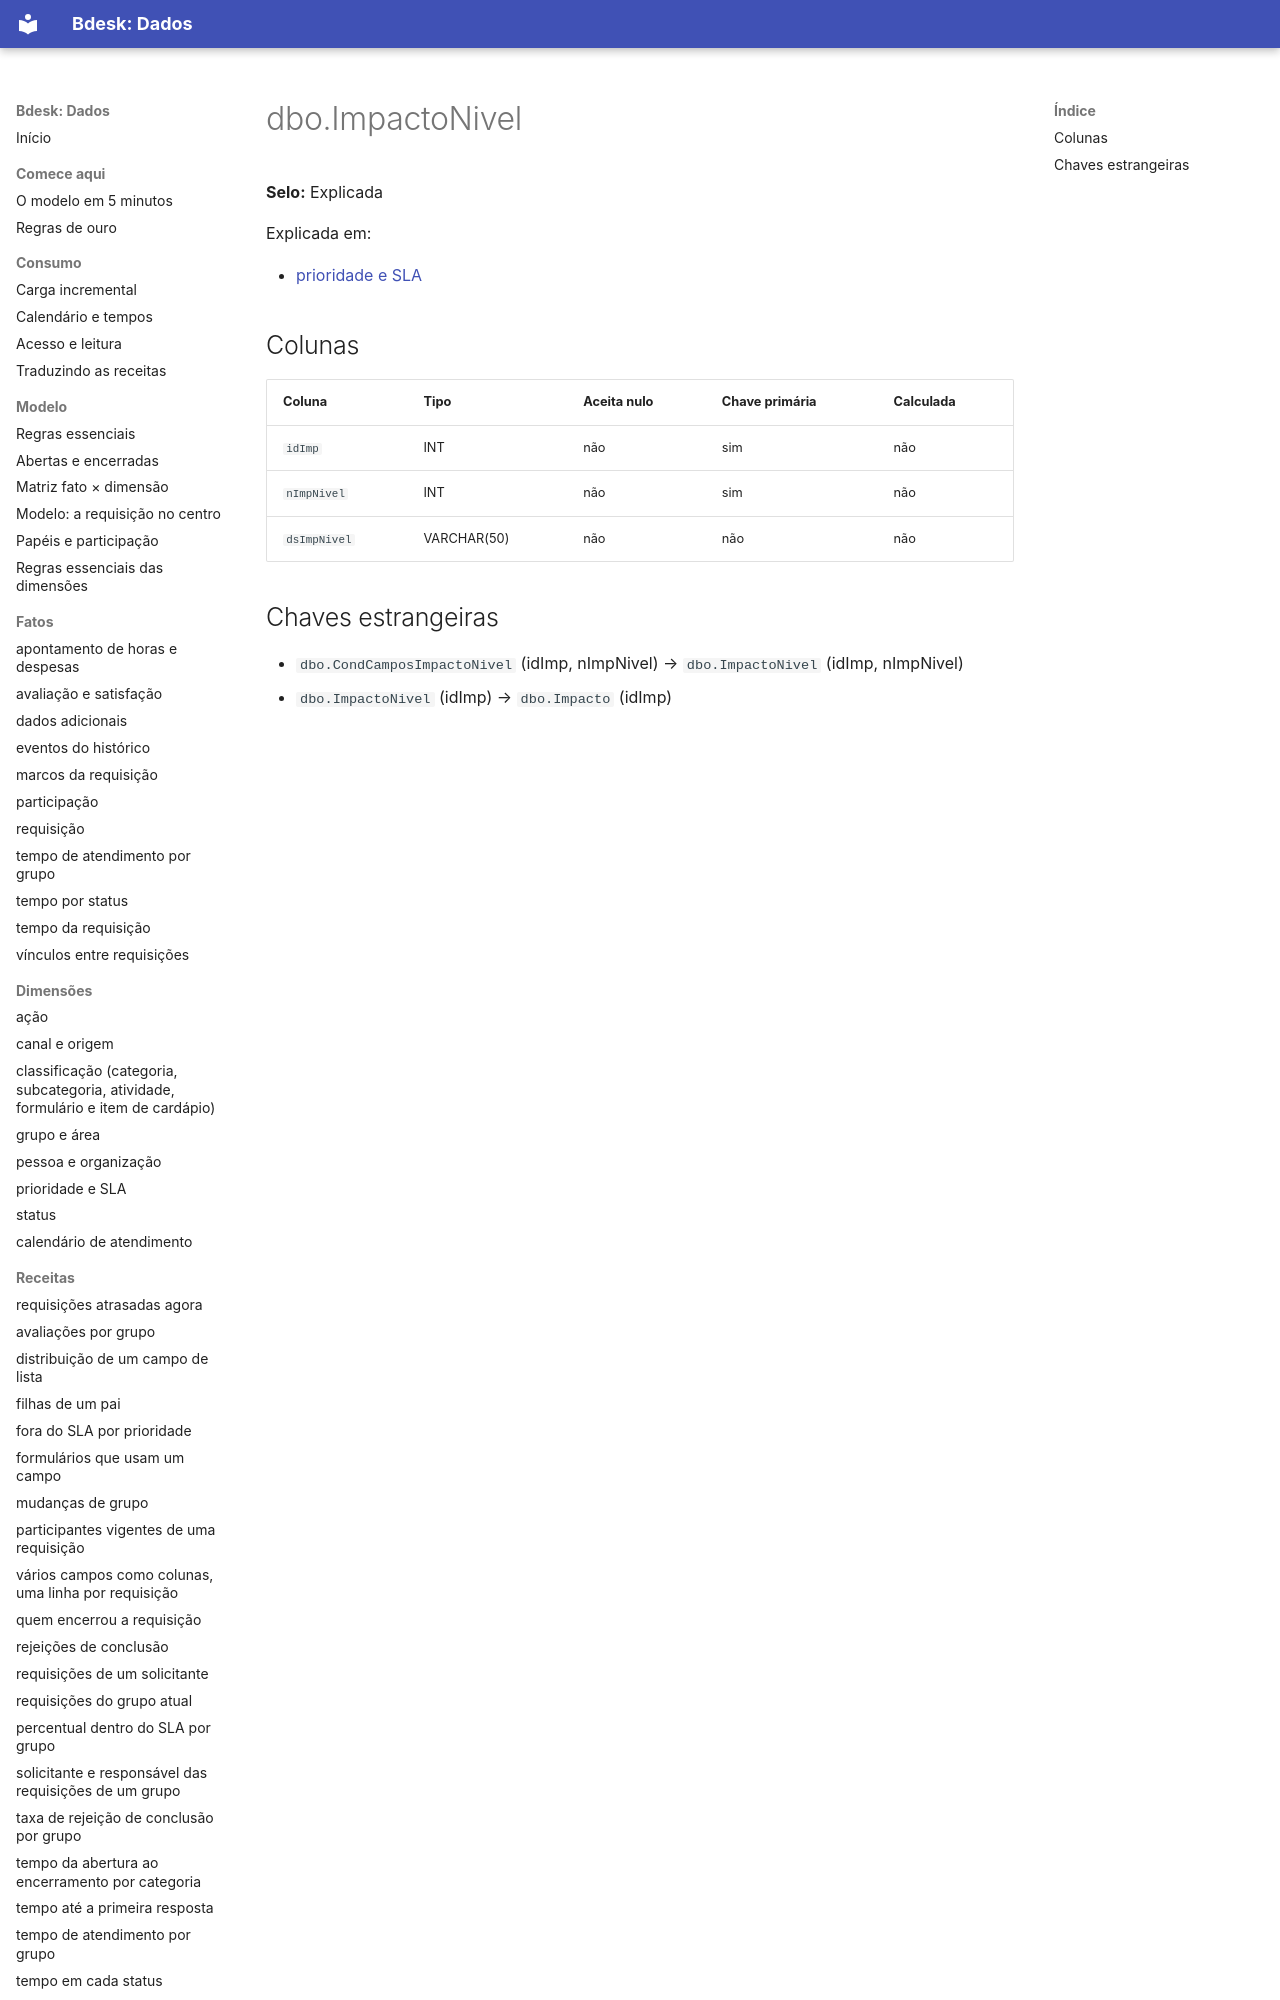

repository: bdeskapp/dados · page: dicionario/dbo-impactonivel/index.html · generator: mkdocs

---
gerado: sincronizacao
---

# dbo.ImpactoNivel

**Selo:** Explicada

Explicada em:

- [prioridade e SLA](../dimensoes/prioridade-sla.md)

## Colunas

| Coluna | Tipo | Aceita nulo | Chave primária | Calculada |
|---|---|---|---|---|
| `idImp` | INT | não | sim | não |
| `nImpNivel` | INT | não | sim | não |
| `dsImpNivel` | VARCHAR(50) | não | não | não |
